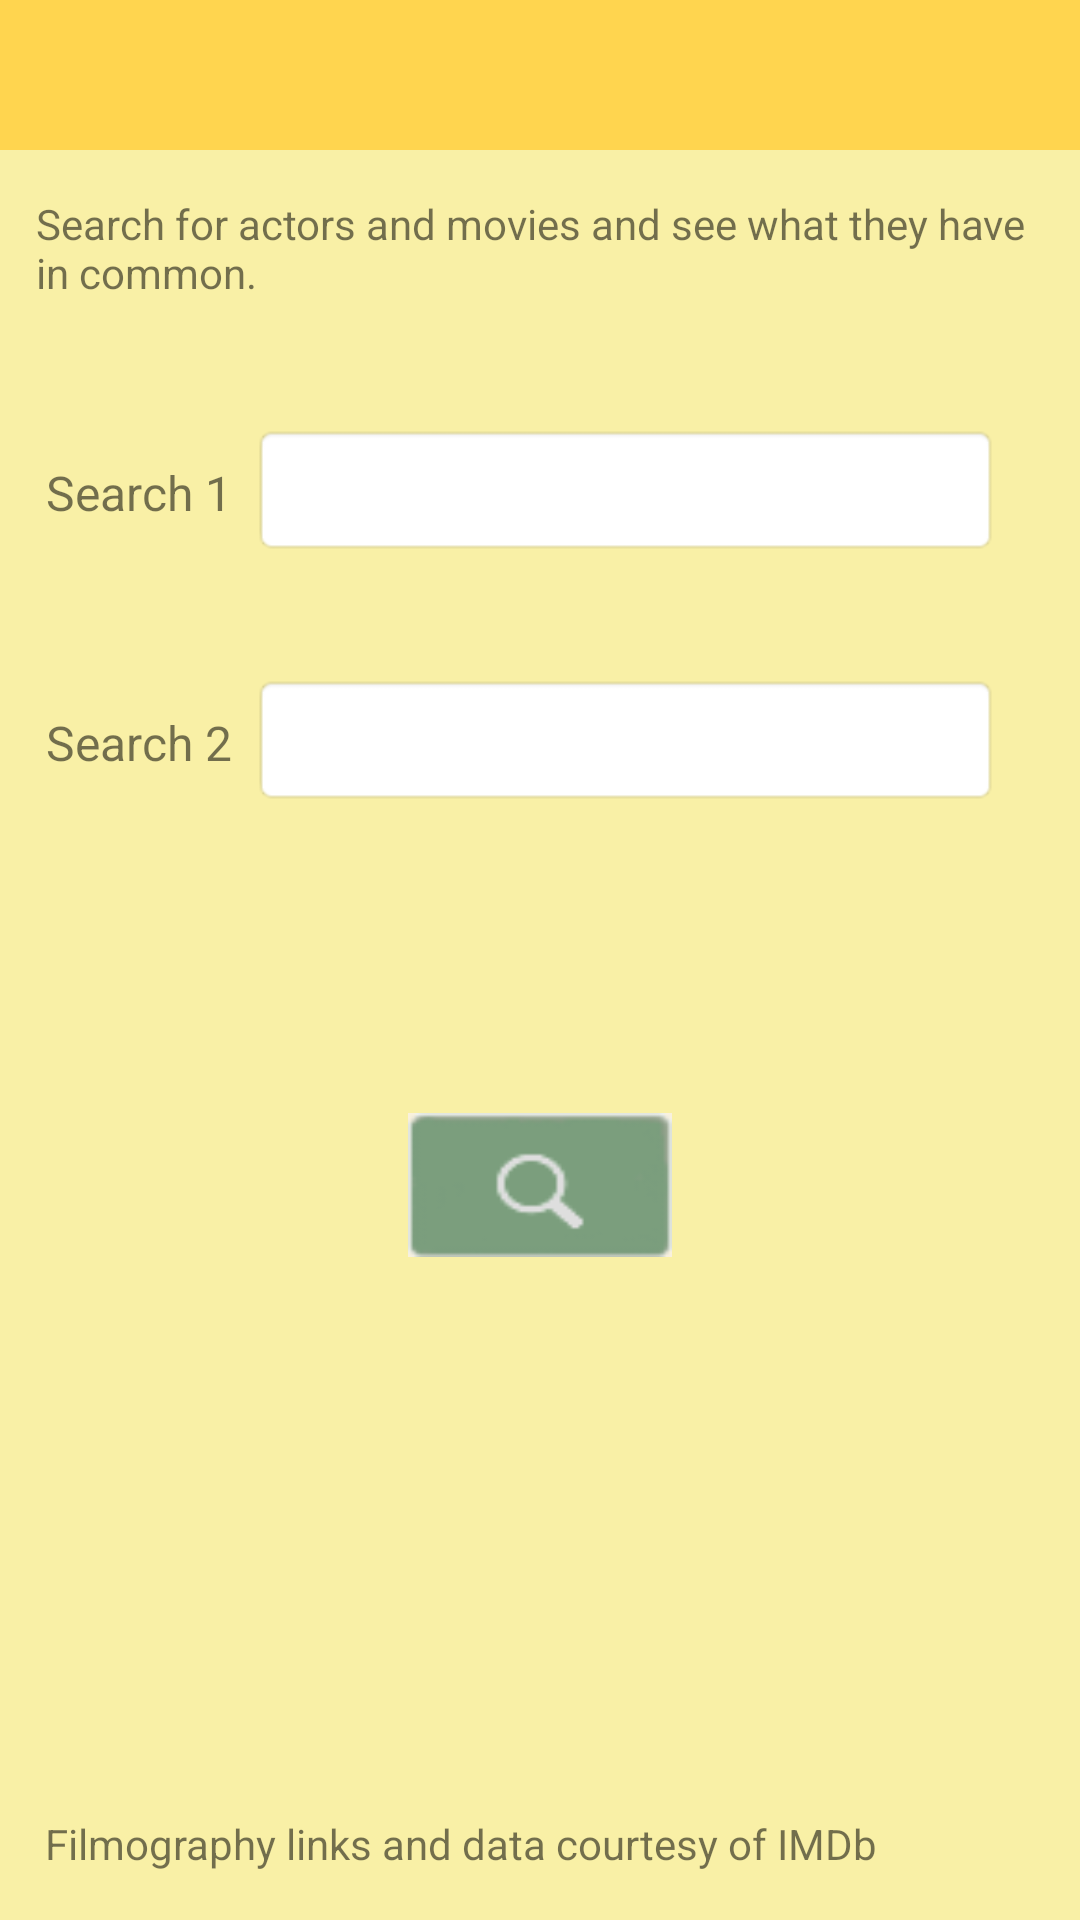

Here is an Android app screen rendered from its layout file. Give the layout XML and the strings, colors and styles it references.
<!-- AndroidManifest.xml: application theme Theme.AppCompat.Light.NoActionBar -->
<!-- res/layout/activity_main.xml -->
<RelativeLayout xmlns:android="http://schemas.android.com/apk/res/android"
    android:layout_width="match_parent"
    android:layout_height="match_parent" android:paddingLeft="0dp"
    android:paddingRight="0dp"
    android:paddingTop="0dp"
    android:paddingBottom="@dimen/activity_vertical_margin"
    style="@style/MyTheme">

    

    <include layout="@layout/app_toolbar" android:id="@+id/included_toolbar"/>


    <LinearLayout xmlns:android="http://schemas.android.com/apk/res/android"
        android:orientation="vertical"
        android:layout_width="fill_parent"
        android:layout_below="@+id/included_toolbar"
        android:layout_height="wrap_content"
        android:layout_alignParentLeft="true"
        android:layout_alignParentStart="true"
        android:layout_marginTop="15dp"
        android:id="@+id/linearLayout_input_fields">


        <TextView android:text="@string/search_for_results_text" android:layout_width="wrap_content"
            android:layout_height="wrap_content"
            android:layout_marginStart="12dp"
            android:layout_marginLeft="12dp"
            android:layout_marginEnd="12dp"
            android:layout_marginRight="12dp"
            android:id="@+id/textView" />


        <LinearLayout
            android:layout_width="match_parent"
            android:layout_height="wrap_content"
            android:layout_marginEnd="15dp"
            android:layout_marginRight="15dp"
            android:layout_marginStart="15dp"
            android:layout_marginLeft="15dp"
            android:layout_marginTop="20dp"
            android:orientation="horizontal"
            android:weightSum="1">

            <TextView
                android:id="@+id/search_label_1"
                android:layout_width="wrap_content"
                android:layout_height="wrap_content"

                android:text="@string/search_label_1"
                android:layout_gravity="center_vertical|top"
                android:gravity="center"
                android:textSize="16sp"
                android:layout_marginTop="20dp"
                android:maxLines="1"
                android:height="48dp" />

            <EditText
                android:id="@+id/editText1"
                android:layout_width="0dp"
                android:layout_marginLeft="12dp"
                android:layout_marginRight="12dp"
                android:layout_marginStart="7dp"
                android:layout_marginEnd="12dp"
                android:layout_height="44dp"
                android:background="@android:drawable/editbox_background"
                android:inputType="textPersonName"
                android:singleLine="true"
                android:layout_marginTop="20dp"
                android:layout_weight="1" />

        </LinearLayout>


        <TextView
            android:id="@+id/label_text_no_results_1"
            android:layout_width="match_parent"
            android:layout_height="wrap_content"

            android:layout_marginLeft="20dp"
            android:layout_marginRight="20dp"
            android:visibility="invisible"
            android:text="@string/no_query_results_text"
            android:layout_gravity="center_vertical|end"
            android:gravity="center"
            android:textSize="@dimen/abc_text_size_caption_material"
            android:layout_marginTop="6dp" />


        <LinearLayout
            android:layout_width="match_parent"
            android:layout_height="wrap_content"
            android:layout_marginTop="3dp"
            android:layout_marginEnd="15dp"
            android:layout_marginRight="15dp"
            android:layout_marginStart="15dp"
            android:layout_marginLeft="15dp"
            android:orientation="horizontal"
            android:weightSum="1">

            <TextView
                android:id="@+id/search_label_2"
                android:layout_width="wrap_content"
                android:layout_height="wrap_content"

                android:text="@string/search_label_2"
                android:layout_gravity="center_vertical|top"
                android:gravity="center"
                android:textSize="16sp"
                android:layout_marginTop="10dp"
                android:maxLines="1"
                android:height="48dp" />

            <EditText
                android:id="@+id/editText2"
                android:layout_width="0dp"
                android:layout_marginLeft="12dp"
                android:layout_marginRight="12dp"
                android:layout_marginStart="7dp"
                android:layout_marginEnd="12dp"
                android:layout_height="44dp"
                android:background="@android:drawable/editbox_background"
                android:inputType="textPersonName"
                android:singleLine="true"
                android:layout_marginTop="10dp"
                android:layout_weight="1"/>

        </LinearLayout>


        <TextView
            android:id="@+id/label_text_no_results_2"
            android:layout_height="wrap_content"
            android:visibility="invisible"
            android:text="@string/no_query_results_text"
            android:layout_width="match_parent"
            android:layout_marginLeft="20dp"
            android:layout_marginRight="20dp"
            android:layout_gravity="center_vertical|end"
            android:gravity="center"
            android:singleLine="true"
            android:textSize="@dimen/abc_text_size_caption_material"
            android:layout_marginTop="6dp" />



        <Button
            android:layout_width="wrap_content"
            android:layout_height="wrap_content"
            android:text="@string/find_button_text"
            android:id="@+id/findButton"
            android:layout_marginTop="77dp"
            android:clickable="true"
            android:background="@drawable/search_button_selector"

            android:focusableInTouchMode="false"
            android:focusable="true"
            android:enabled="false"
            android:layout_gravity="center"
            android:shadowColor="#8d6925" />

    </LinearLayout>


    <include
        layout="@layout/imdb_statement"
        android:id="@+id/includedLayout1"
        android:layout_alignParentBottom="true"
        android:layout_height="wrap_content"
        android:layout_width="wrap_content"
        />

</RelativeLayout>
<!-- res/layout/app_toolbar.xml (included above) -->
<?xml version="1.0" encoding="utf-8"?>
<LinearLayout xmlns:android="http://schemas.android.com/apk/res/android"
    android:orientation="vertical" android:layout_width="match_parent"
    android:layout_height="wrap_content"
    android:id="@+id/toolbar_layout">

    <android.support.v7.widget.Toolbar
        android:id="@+id/my_toolbar"
        android:layout_width="match_parent"
        android:layout_height="50dp"
        android:elevation="4dp"
        android:theme="@style/appBarTheme"

        />


</LinearLayout>
<!-- res/layout/imdb_statement.xml (included above) -->
<?xml version="1.0" encoding="utf-8"?>
<LinearLayout xmlns:android="http://schemas.android.com/apk/res/android"
    android:orientation="vertical" android:layout_width="match_parent"
    android:layout_height="match_parent"
    android:layout_marginStart="7dp"
    android:layout_marginLeft="7dp"
    android:layout_marginTop="10dp"
    android:layout_marginBottom="8dp">

    <RelativeLayout
        android:layout_width="match_parent"
        android:layout_height="wrap_content">

        <ImageView
            android:layout_width="wrap_content"
            android:layout_height="wrap_content"
            android:id="@+id/imageView2"
            android:layout_alignParentLeft="true"
            android:layout_alignParentStart="true"
            android:src="@drawable/imdb_logo"
            android:layout_alignParentTop="false"
            android:layout_marginLeft="5dp" />

        <TextView
            android:layout_width="wrap_content"
            android:layout_height="wrap_content"
            android:textAppearance="?android:attr/textAppearanceSmall"
            android:text="@string/imdb_statement"
            android:id="@+id/textView4"
            android:layout_alignParentTop="true"
            android:layout_alignParentRight="true"
            android:layout_alignParentEnd="true"
            android:gravity="start|left"
            android:layout_toRightOf="@+id/imageView2"
            android:layout_toEndOf="@+id/imageView2"
            android:layout_marginLeft="10dp" />

    </RelativeLayout>
</LinearLayout>
<!-- resources referenced by this layout -->
<resources>
  <dimen name="activity_vertical_margin">16dp</dimen>
  <!-- drawable search_button_selector (drawable) -->
  <?xml version="1.0" encoding="utf-8"?>
  <selector xmlns:android="http://schemas.android.com/apk/res/android">
      <item android:state_enabled="false" android:drawable="@drawable/search_button_inactive_icon" />
      <item android:state_enabled="true" android:drawable="@drawable/search_button_icon" />
  </selector>
  <string name="find_button_text"> </string>
  <string name="imdb_statement">Filmography links and data courtesy of IMDb</string>
  <string name="no_query_results_text">No results were found. </string>
  <string name="search_for_results_text">Search for actors and movies and see what they have in common.</string>
  <string name="search_label_1">Search 1</string>
  <string name="search_label_2">Search 2</string>
  <style name="MyTheme" parent="Theme.AppCompat.Light">
          <item name="android:textColor">#242320</item>
          <item name="android:background">@color/unselectedQueryResultBackground</item>
  
      </style>
  <style name="appBarTheme" parent="Theme.AppCompat.NoActionBar">
         
          <item name="android:background">#ffd54f</item>
          <item name="android:textColor">#FFFFFF</item>
          <item name="android:textColorPrimary">#FFFFFF</item>
          <item name="android:textColorSecondary">#FFFFFF</item>
  
      </style>
  <!-- drawable search_button_inactive_icon: png bitmap (drawable-hdpi, 1408 bytes) -->
  <!-- drawable search_button_icon: png bitmap (drawable, 2184 bytes) -->
  <color name="unselectedQueryResultBackground">#f9f0a6</color>
</resources>
